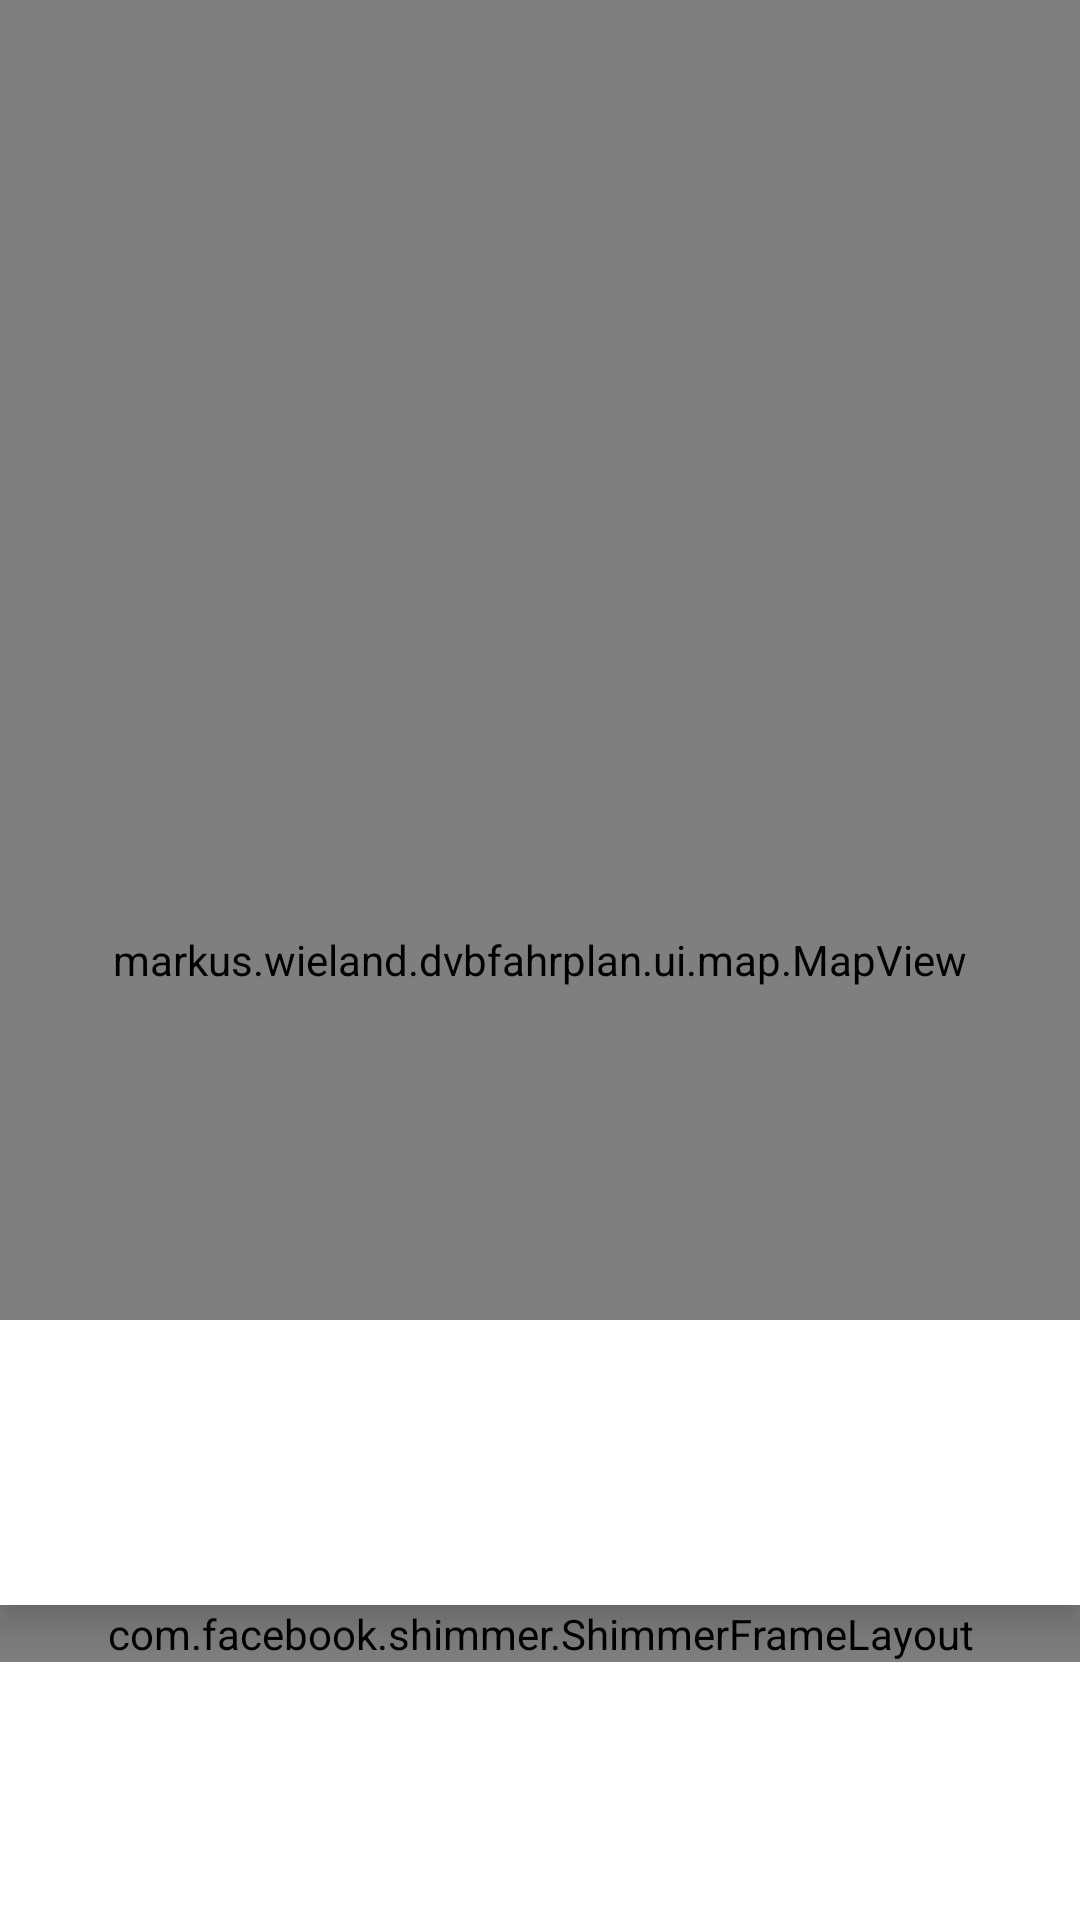

This screen was rendered from an Android layout file. Write that file and the resources it references.
<!-- AndroidManifest.xml: application theme Theme.DVBFahrplan -->
<!-- res/layout/activity_trip.xml -->
<?xml version="1.0" encoding="utf-8"?>
<androidx.coordinatorlayout.widget.CoordinatorLayout xmlns:android="http://schemas.android.com/apk/res/android"
    xmlns:app="http://schemas.android.com/apk/res-auto"
    xmlns:tools="http://schemas.android.com/tools"
    android:id="@+id/coordinator_layout"
    android:layout_width="match_parent"
    android:layout_height="match_parent"
    android:background="?attr/main_background_color"
    tools:context=".ui.trip.TripActivity">

    <markus.wieland.dvbfahrplan.ui.map.MapView
        android:id="@+id/activity_trip_map_view"
        android:layout_width="match_parent"
        android:layout_height="match_parent"
        app:layout_constraintBottom_toTopOf="@+id/activity_trip_recycler_view"
        app:layout_constraintEnd_toEndOf="parent"
        app:layout_constraintStart_toStartOf="parent"
        app:layout_constraintTop_toTopOf="parent" />

    <LinearLayout
        android:id="@+id/bottom_sheet"
        android:layout_width="match_parent"
        android:layout_height="match_parent"
        android:background="?attr/main_background_color"
        app:behavior_hideable="false"
        app:behavior_peekHeight="200dp"
        app:layout_behavior="@string/bottom_sheet_behavior">

        <LinearLayout
            android:layout_width="match_parent"
            android:layout_height="wrap_content"
            android:background="?attr/main_background_color"
            android:orientation="vertical">

            <LinearLayout
                android:layout_width="match_parent"
                android:layout_height="wrap_content"
                android:background="?attr/main_background_color"
                android:elevation="8dp"
                android:gravity="center"
                android:orientation="horizontal"
                android:padding="32dp">

                <TextView
                    android:id="@+id/activity_trip_line"
                    android:layout_width="wrap_content"
                    android:layout_height="wrap_content"
                    android:paddingLeft="12dp"
                    android:paddingTop="2dp"
                    android:paddingRight="12dp"
                    android:paddingBottom="2dp"
                    android:textColor="@color/white"
                    android:textSize="20sp" />

                <TextView
                    android:id="@+id/activity_trip_direction"
                    android:layout_width="match_parent"
                    android:layout_height="wrap_content"
                    android:layout_marginStart="8dp"
                    android:textColor="?attr/main_text_color"
                    android:textSize="20sp" />
            </LinearLayout>

            <com.facebook.shimmer.ShimmerFrameLayout
                android:id="@+id/activity_trip_loading"
                android:layout_width="match_parent"
                android:layout_height="wrap_content">

                <LinearLayout
                    android:layout_width="match_parent"
                    android:layout_height="wrap_content"
                    android:orientation="vertical">

                    <include layout="@layout/item_shimmer_trip" />

                    <include layout="@layout/item_shimmer_trip" />

                    <include layout="@layout/item_shimmer_trip" />

                    <include layout="@layout/item_shimmer_trip" />

                    <include layout="@layout/item_shimmer_trip" />

                    <include layout="@layout/item_shimmer_trip" />

                    <include layout="@layout/item_shimmer_trip" />

                    <include layout="@layout/item_shimmer_trip" />

                    <include layout="@layout/item_shimmer_trip" />
                </LinearLayout>

            </com.facebook.shimmer.ShimmerFrameLayout>

            <androidx.recyclerview.widget.RecyclerView
                android:id="@+id/activity_trip_recycler_view"
                android:layout_width="match_parent"
                android:layout_height="wrap_content"
                app:layout_constraintBottom_toBottomOf="parent"
                app:layout_constraintEnd_toEndOf="parent"
                app:layout_constraintStart_toStartOf="parent"
                app:layout_constraintTop_toBottomOf="@+id/activity_trip_map_view" />
        </LinearLayout>
    </LinearLayout>


</androidx.coordinatorlayout.widget.CoordinatorLayout>
<!-- res/layout/item_shimmer_trip.xml (included above) -->
<?xml version="1.0" encoding="utf-8"?>
<androidx.constraintlayout.widget.ConstraintLayout xmlns:android="http://schemas.android.com/apk/res/android"
    xmlns:app="http://schemas.android.com/apk/res-auto"
    android:layout_width="match_parent"
    android:layout_height="wrap_content">

    <LinearLayout
        android:layout_width="match_parent"
        android:layout_height="wrap_content"
        android:gravity="center"
        android:orientation="horizontal"
        app:layout_constraintEnd_toEndOf="parent"
        app:layout_constraintStart_toStartOf="parent"
        app:layout_constraintTop_toTopOf="parent">

        <androidx.constraintlayout.widget.ConstraintLayout
            android:layout_width="wrap_content"
            android:layout_height="match_parent"
            android:visibility="invisible">

            <ImageView
                android:id="@+id/item_partial_route_start_marker"
                android:layout_width="15dp"
                android:layout_height="15dp"
                android:layout_marginStart="16dp"
                android:layout_marginEnd="16dp"
                android:layout_marginBottom="16dp"
                android:contentDescription="@string/content_description_marker"
                app:layout_constraintBottom_toBottomOf="parent"
                app:layout_constraintEnd_toEndOf="parent"
                app:layout_constraintStart_toStartOf="parent"
                app:layout_constraintTop_toTopOf="parent"
                app:srcCompat="@drawable/item_marker" />

            <LinearLayout
                android:id="@+id/item_trip_top"
                android:layout_width="7dp"
                android:layout_height="0dp"
                android:background="#2196F3"
                android:orientation="horizontal"
                app:layout_constraintBottom_toTopOf="@+id/linearLayout4"
                app:layout_constraintEnd_toEndOf="@+id/item_partial_route_start_marker"
                app:layout_constraintStart_toStartOf="@+id/item_partial_route_start_marker"
                app:layout_constraintTop_toTopOf="parent" />

            <LinearLayout
                android:id="@+id/item_partial_route_marker_line"
                android:layout_width="7dp"
                android:layout_height="0dp"
                android:background="#2196F3"
                android:orientation="horizontal"
                app:layout_constraintBottom_toBottomOf="parent"
                app:layout_constraintEnd_toEndOf="@+id/item_partial_route_start_marker"
                app:layout_constraintStart_toStartOf="@+id/item_partial_route_start_marker"
                app:layout_constraintTop_toBottomOf="@+id/linearLayout4" />

            <LinearLayout
                android:id="@+id/linearLayout4"
                android:layout_width="11dp"
                android:layout_height="11dp"
                android:orientation="horizontal"
                app:layout_constraintBottom_toBottomOf="@+id/item_partial_route_start_marker"
                app:layout_constraintEnd_toEndOf="@+id/item_partial_route_start_marker"
                app:layout_constraintStart_toStartOf="@+id/item_partial_route_start_marker"
                app:layout_constraintTop_toTopOf="@+id/item_partial_route_start_marker" />
        </androidx.constraintlayout.widget.ConstraintLayout>

        <LinearLayout
            android:layout_width="0dp"
            android:layout_height="wrap_content"
            android:layout_marginTop="8dp"
            android:layout_marginBottom="8dp"
            android:layout_weight="1"
            android:orientation="vertical">

            <TextView
                android:id="@+id/item_trip_name"
                android:layout_width="100dp"
                android:layout_height="wrap_content"
                android:layout_marginBottom="2dp"
                android:background="@color/shimmer"
                android:textColor="?attr/main_text_color"
                android:textSize="16sp" />

            <LinearLayout
                android:layout_width="match_parent"
                android:layout_height="match_parent"
                android:orientation="horizontal">

                <TextView
                    android:id="@+id/item_trip_time"
                    android:layout_width="20dp"
                    android:layout_height="wrap_content"
                    android:background="@color/shimmer" />

                <TextView
                    android:id="@+id/item_trip_delay"
                    android:layout_width="50dp"
                    android:layout_height="wrap_content"
                    android:layout_marginStart="4dp"
                    android:background="@color/shimmer"
                    android:textColor="@android:color/holo_red_light" />
            </LinearLayout>

        </LinearLayout>

        <TextView
            android:id="@+id/item_trip_platform"
            android:layout_width="50dp"
            android:layout_height="wrap_content"
            android:layout_margin="8dp"
            android:background="@color/shimmer" />

    </LinearLayout>
</androidx.constraintlayout.widget.ConstraintLayout>
<!-- resources referenced by this layout -->
<resources>
  <color name="shimmer">#EEEEEE</color>
  <color name="white">#FFFFFFFF</color>
  <!-- drawable item_marker (drawable) -->
  <?xml version="1.0" encoding="utf-8"?>
  <layer-list xmlns:android="http://schemas.android.com/apk/res/android">
  
      <item>
          <shape android:shape="oval">
              <size
                  android:width="100dp"
                  android:height="100dp" />
              <padding
                  android:bottom="5dp"
                  android:left="5dp"
                  android:right="5dp"
                  android:top="5dp" />
              <stroke
                  android:width="20dp"
                  android:color="#2196F3" />
          </shape>
      </item>
  
      <item>
          <shape android:shape="oval">
              <size
                  android:width="80dp"
                  android:height="80dp" />
              <solid android:color="@android:color/transparent" />
          </shape>
      </item>
  </layer-list>
  <string name="content_description_marker" translatable="false">Marker</string>
  <style name="Theme.DVBFahrplan" parent="Theme.MaterialComponents.DayNight.NoActionBar">
          
          <item name="colorPrimary">@color/accent</item>
          <item name="colorPrimaryVariant">@color/purple_700</item>
          <item name="colorOnPrimary">@color/white</item>
          
          <item name="colorSecondary">@color/teal_200</item>
          <item name="colorSecondaryVariant">@color/teal_700</item>
          <item name="colorOnSecondary">@color/black</item>
          
          <item name="android:statusBarColor" tools:targetApi="l">?attr/main_background_color</item>
          <item name="android:windowLightStatusBar">true</item>
  
          <item name="main_text_color">@color/black</item>
          <item name="main_background_color">@color/white</item>
          <item name="main_icon_color">@color/black</item>
          <item name="accent_color">@color/accent</item>
          
      </style>
  <color name="accent">#FFA200</color>
  <color name="purple_700">#FF3700B3</color>
  <color name="teal_200">#FF03DAC5</color>
  <color name="teal_700">#FF018786</color>
  <color name="black">#FF000000</color>
</resources>
